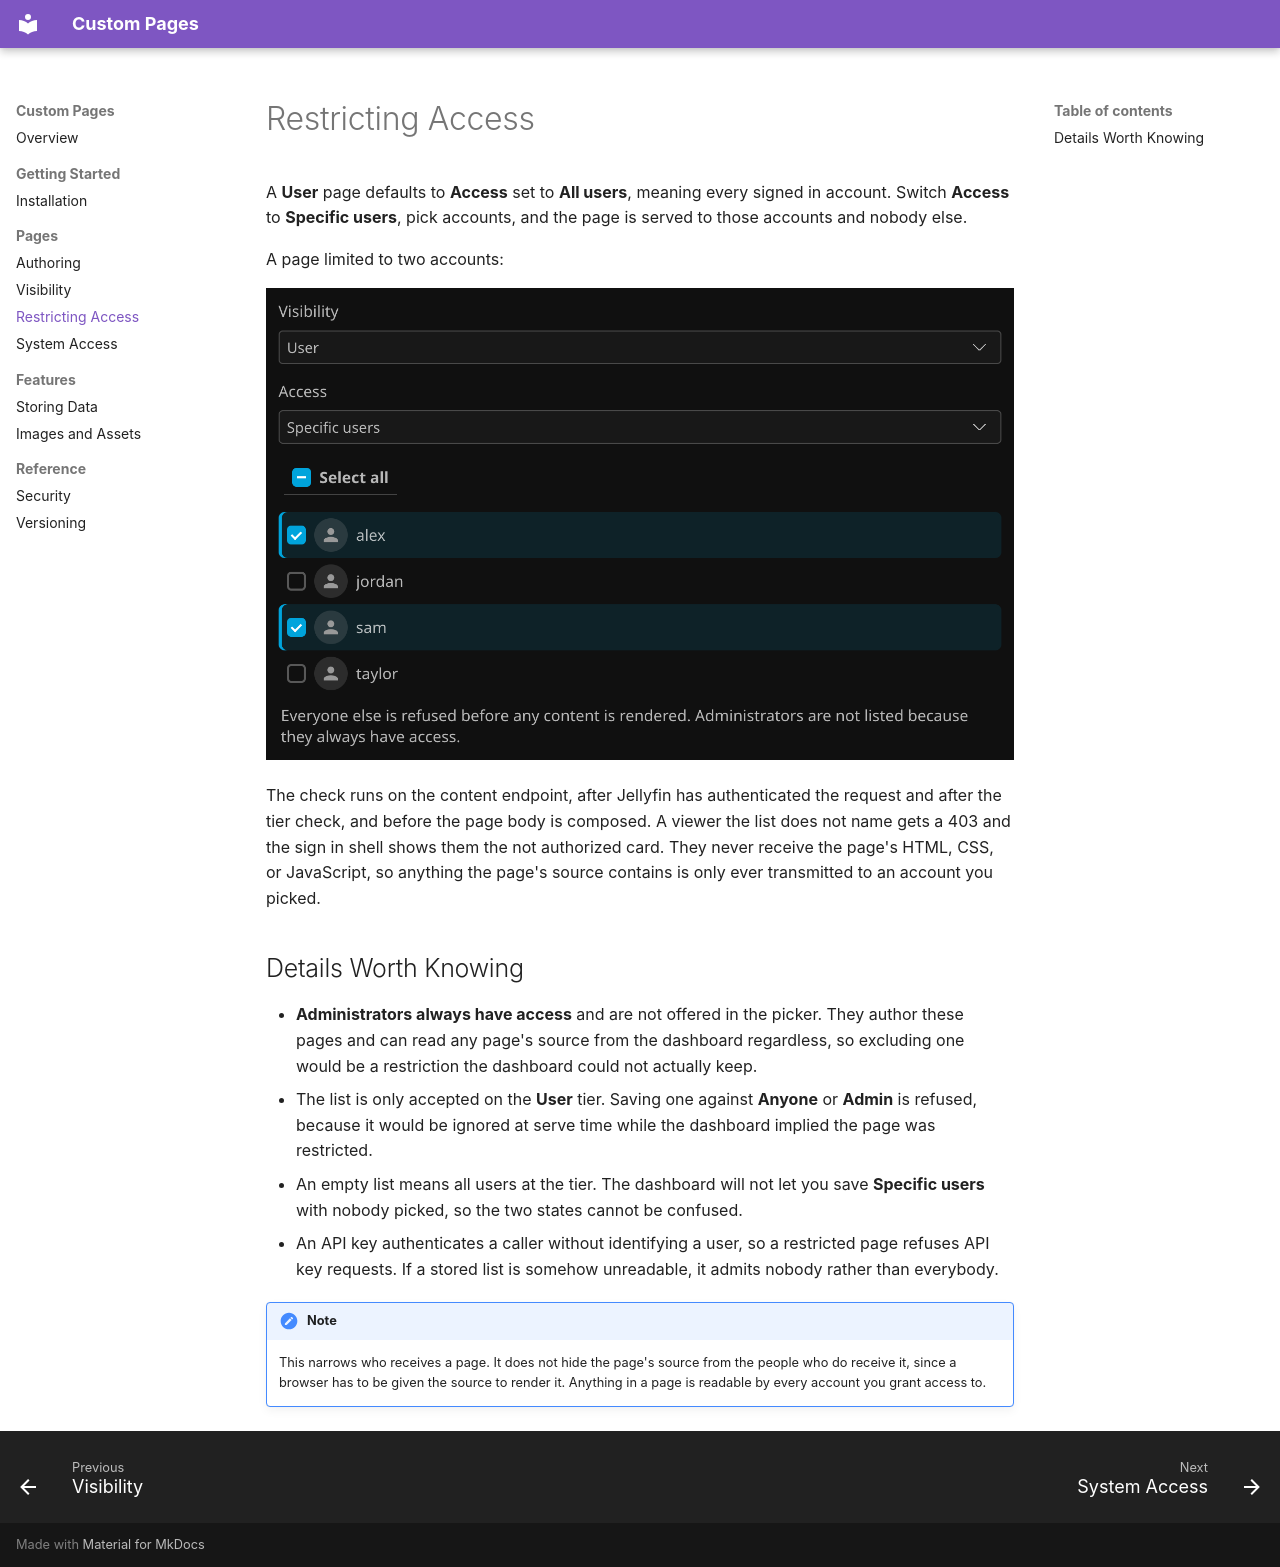

repository: JPKribs/jellyfin-plugin-custompages · page: RestrictingAccess/index.html · generator: mkdocs

# Restricting Access

A **User** page defaults to **Access** set to **All users**, meaning every signed in account. Switch **Access** to **Specific users**, pick accounts, and the page is served to those accounts and nobody else.

A page limited to two accounts:

![Specific users picker](screenshots/Restricted%20Page.png)

The check runs on the content endpoint, after Jellyfin has authenticated the request and after the tier check, and before the page body is composed. A viewer the list does not name gets a 403 and the sign in shell shows them the not authorized card. They never receive the page's HTML, CSS, or JavaScript, so anything the page's source contains is only ever transmitted to an account you picked.

## Details Worth Knowing

* **Administrators always have access** and are not offered in the picker. They author these pages and can read any page's source from the dashboard regardless, so excluding one would be a restriction the dashboard could not actually keep.
* The list is only accepted on the **User** tier. Saving one against **Anyone** or **Admin** is refused, because it would be ignored at serve time while the dashboard implied the page was restricted.
* An empty list means all users at the tier. The dashboard will not let you save **Specific users** with nobody picked, so the two states cannot be confused.
* An API key authenticates a caller without identifying a user, so a restricted page refuses API key requests. If a stored list is somehow unreadable, it admits nobody rather than everybody.

!!! note
    This narrows who receives a page. It does not hide the page's source from the people who do receive it, since a browser has to be given the source to render it. Anything in a page is readable by every account you grant access to.
